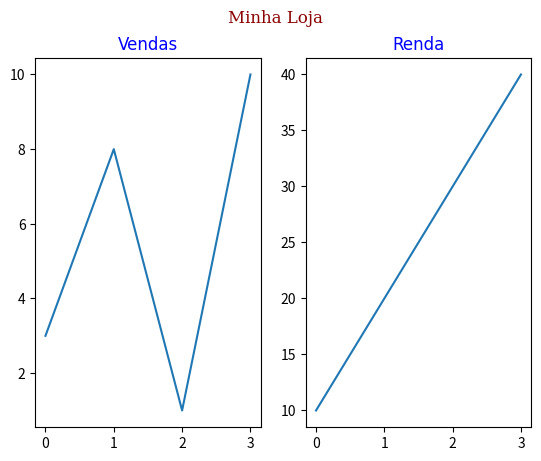

The script that saved this image:
import matplotlib.pyplot as plt

font1= {'family':'Arial', 'color': 'blue'}
font2= {'family':'serif','color':'darkred'}

# plot 1:
x= [0, 1, 2, 3]
y= [3, 8, 1, 10]
plt.subplot(1,2,1)
plt.title("Vendas", fontdict=font1)
plt.plot(x,y)

# plot 2:
x= [0, 1, 2, 3]
y= [10, 20, 30, 40]
plt.subplot(1,2,2)
plt.title("Renda", fontdict=font1)
plt.plot(x,y)

plt.suptitle("Minha Loja", fontdict=font2)
plt.show()